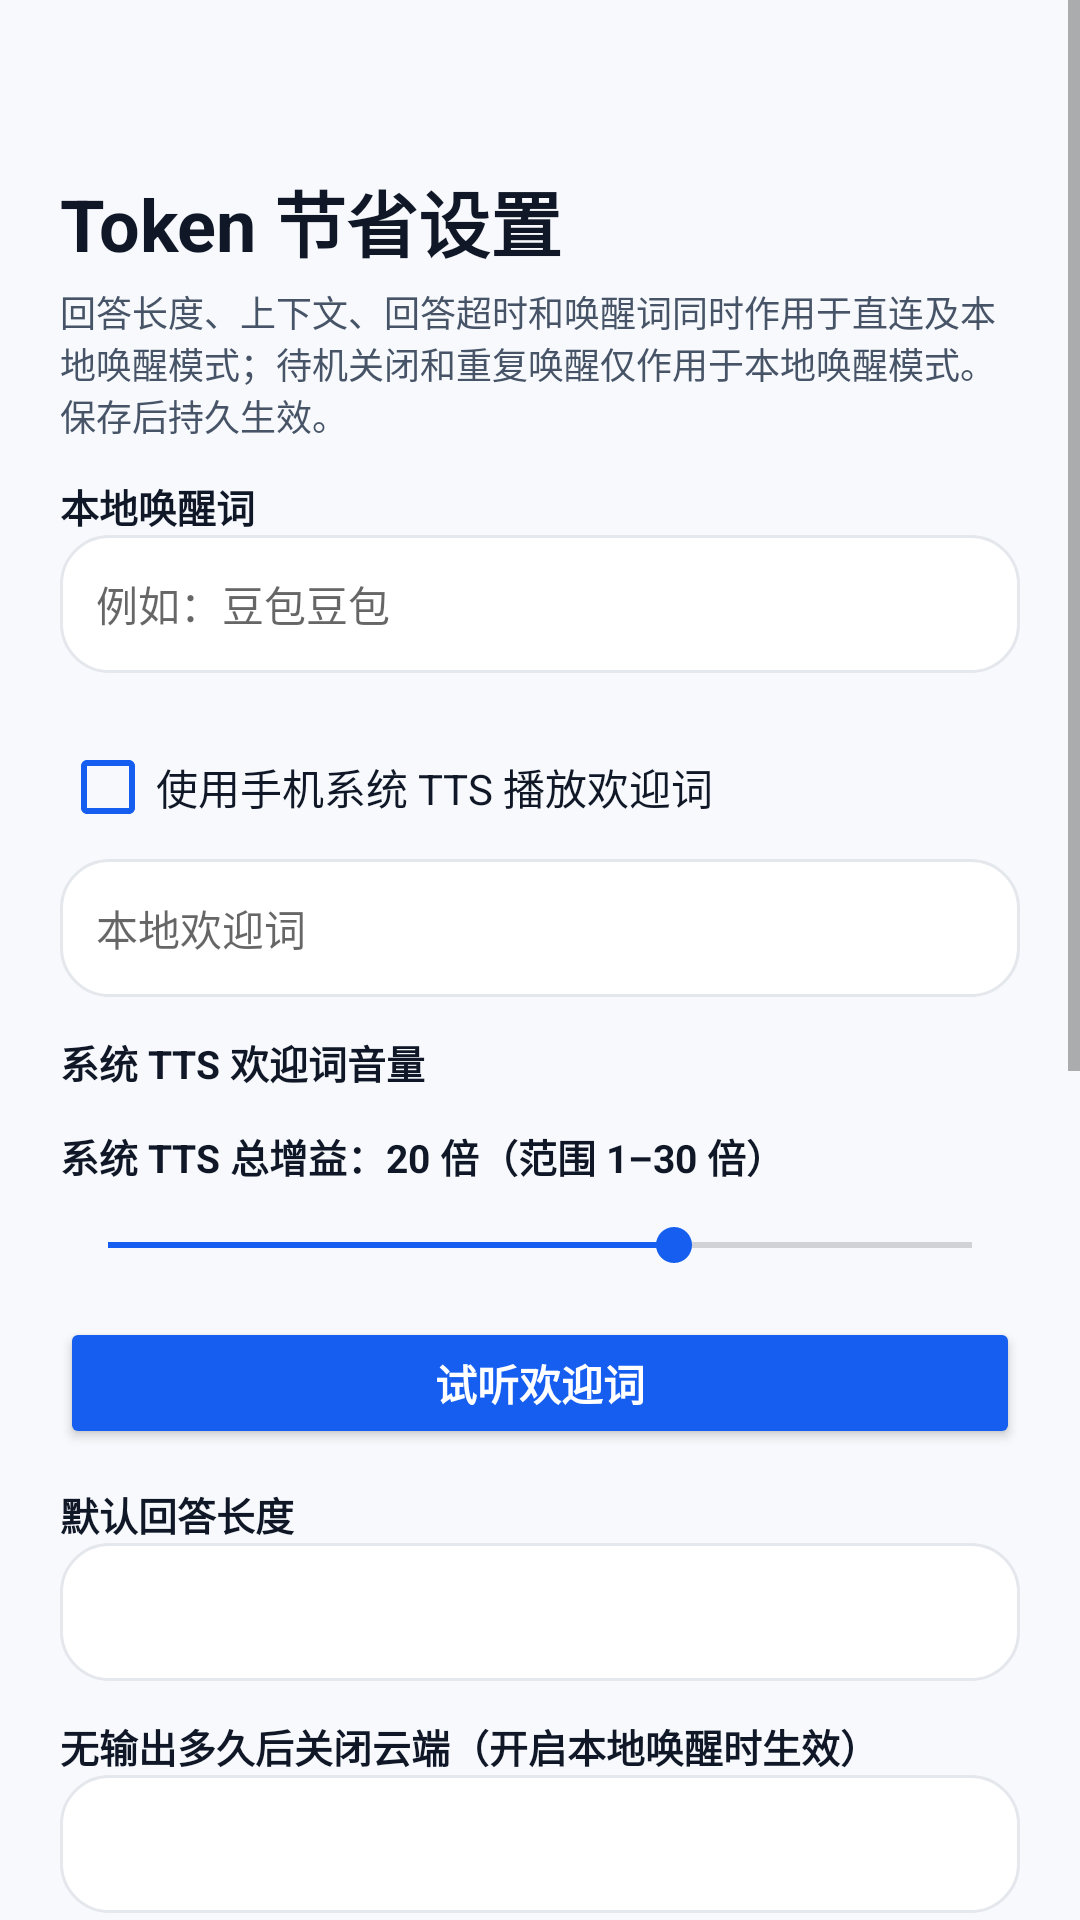

Reconstruct the res/layout file that produces this screen, plus the resources it refers to.
<!-- AndroidManifest.xml: application theme Theme.DoubaoNewline -->
<!-- res/layout/activity_v2_token_saving_settings.xml -->
<?xml version="1.0" encoding="utf-8"?>
<ScrollView xmlns:android="http://schemas.android.com/apk/res/android"
    android:layout_width="match_parent"
    android:layout_height="match_parent"
    android:background="#F7F9FC"
    android:fillViewport="true">

    <LinearLayout
        android:layout_width="match_parent"
        android:layout_height="wrap_content"
        android:orientation="vertical"
        android:paddingLeft="20dp"
        android:paddingTop="56dp"
        android:paddingRight="20dp"
        android:paddingBottom="20dp">

        <TextView
            android:layout_width="wrap_content"
            android:layout_height="wrap_content"
            android:text="Token 节省设置"
            android:textColor="@color/text"
            android:textSize="24sp"
            android:textStyle="bold" />

        <TextView
            android:layout_width="match_parent"
            android:layout_height="wrap_content"
            android:layout_marginTop="4dp"
            android:text="回答长度、上下文、回答超时和唤醒词同时作用于直连及本地唤醒模式；待机关闭和重复唤醒仅作用于本地唤醒模式。保存后持久生效。"
            android:textColor="@color/muted"
            android:textSize="12sp" />

        <TextView
            style="@style/TokenSettingLabel"
            android:text="本地唤醒词" />

        <EditText
            android:id="@+id/wakeWordText"
            android:layout_width="match_parent"
            android:layout_height="46dp"
            android:background="@drawable/settings_background"
            android:hint="例如：豆包豆包"
            android:inputType="text"
            android:maxLength="8"
            android:maxLines="1"
            android:paddingLeft="12dp"
            android:paddingRight="12dp"
            android:textColor="@color/text"
            android:textSize="14sp" />

        <CheckBox
            android:id="@+id/localWelcomeCheck"
            android:layout_width="match_parent"
            android:layout_height="48dp"
            android:layout_marginTop="14dp"
            android:buttonTint="@color/primary"
            android:text="使用手机系统 TTS 播放欢迎词"
            android:textColor="@color/text"
            android:textSize="14sp" />

        <EditText
            android:id="@+id/localWelcomeText"
            android:layout_width="match_parent"
            android:layout_height="46dp"
            android:background="@drawable/settings_background"
            android:hint="本地欢迎词"
            android:inputType="text"
            android:maxLines="1"
            android:paddingLeft="12dp"
            android:paddingRight="12dp"
            android:textColor="@color/text"
            android:textSize="14sp" />

        <TextView
            style="@style/TokenSettingLabel"
            android:text="系统 TTS 欢迎词音量" />

        <Spinner
            android:id="@+id/offlineTtsSpeakerSpinner"
            android:visibility="gone"
            style="@style/TokenSettingSpinner" />

        <TextView
            android:id="@+id/offlineTtsGainLabel"
            style="@style/TokenSettingLabel"
            android:text="系统 TTS 总增益：20 倍（范围 1–30 倍）" />

        <SeekBar
            android:id="@+id/offlineTtsGainSeek"
            android:layout_width="match_parent"
            android:layout_height="40dp"
            android:max="29"
            android:progress="19"
            android:progressTint="@color/primary"
            android:thumbTint="@color/primary" />

        <Button
            android:id="@+id/previewOfflineTtsButton"
            android:layout_width="match_parent"
            android:layout_height="44dp"
            android:layout_marginTop="4dp"
            android:backgroundTint="@color/primary"
            android:text="试听欢迎词"
            android:textAllCaps="false"
            android:textColor="#FFFFFF"
            android:textStyle="bold" />

        <TextView
            style="@style/TokenSettingLabel"
            android:text="默认回答长度" />

        <Spinner
            android:id="@+id/responseSentenceSpinner"
            style="@style/TokenSettingSpinner" />

        <TextView
            style="@style/TokenSettingLabel"
            android:text="无输出多久后关闭云端（开启本地唤醒时生效）" />

        <Spinner
            android:id="@+id/idleTimeoutSpinner"
            style="@style/TokenSettingSpinner" />

        <TextView
            style="@style/TokenSettingLabel"
            android:text="重复唤醒保护时间" />

        <Spinner
            android:id="@+id/wakeCooldownSpinner"
            style="@style/TokenSettingSpinner" />

        <TextView
            style="@style/TokenSettingLabel"
            android:text="历史会话处理" />

        <Spinner
            android:id="@+id/contextModeSpinner"
            style="@style/TokenSettingSpinner" />

        <TextView
            style="@style/TokenSettingLabel"
            android:text="最多保留对话轮数" />

        <Spinner
            android:id="@+id/contextRoundsSpinner"
            style="@style/TokenSettingSpinner" />

        <TextView
            style="@style/TokenSettingLabel"
            android:text="单次回答最长时间" />

        <Spinner
            android:id="@+id/responseTimeoutSpinner"
            style="@style/TokenSettingSpinner" />

        <Button
            android:id="@+id/disableTokenOptimizationButton"
            android:layout_width="match_parent"
            android:layout_height="48dp"
            android:layout_marginTop="12dp"
            android:backgroundTint="@color/warning"
            android:text="不优化 Token 消耗"
            android:textAllCaps="false"
            android:textColor="#FFFFFF"
            android:textStyle="bold" />

        <Button
            android:id="@+id/saveTokenSettingsButton"
            android:layout_width="match_parent"
            android:layout_height="48dp"
            android:layout_marginTop="18dp"
            android:backgroundTint="@color/primary"
            android:text="保存设置"
            android:textAllCaps="false"
            android:textColor="#FFFFFF"
            android:textStyle="bold" />

        <Button
            android:id="@+id/cancelTokenSettingsButton"
            android:layout_width="match_parent"
            android:layout_height="48dp"
            android:layout_marginTop="6dp"
            android:text="取消"
            android:textAllCaps="false" />
    </LinearLayout>
</ScrollView>
<!-- resources referenced by this layout -->
<resources>
  <color name="muted">#475467</color>
  <color name="primary">#155EEF</color>
  <color name="text">#101828</color>
  <color name="warning">#D92D20</color>
  <!-- drawable settings_background (drawable) -->
  <?xml version="1.0" encoding="utf-8"?>
  <shape xmlns:android="http://schemas.android.com/apk/res/android">
      <solid android:color="#FFFFFF" />
      <stroke
          android:width="1dp"
          android:color="#E4E7EC" />
      <corners android:radius="16dp" />
  </shape>
  <style name="TokenSettingLabel">
          <item name="android:layout_width">match_parent</item>
          <item name="android:layout_height">wrap_content</item>
          <item name="android:layout_marginTop">12dp</item>
          <item name="android:textColor">@color/text</item>
          <item name="android:textSize">13sp</item>
          <item name="android:textStyle">bold</item>
      </style>
  <style name="TokenSettingSpinner">
          <item name="android:layout_width">match_parent</item>
          <item name="android:layout_height">46dp</item>
          <item name="android:background">@drawable/settings_background</item>
          <item name="android:paddingLeft">10dp</item>
          <item name="android:paddingRight">10dp</item>
      </style>
  <style name="Theme.DoubaoNewline" parent="Theme.AppCompat.Light.NoActionBar">
          <item name="colorPrimary">@color/primary</item>
          <item name="colorPrimaryDark">@color/primary_dark</item>
          <item name="android:fontFamily">sans-serif</item>
          <item name="android:windowLightStatusBar">true</item>
          <item name="android:navigationBarColor">@color/surface</item>
          <item name="android:statusBarColor">@color/surface</item>
      </style>
  <color name="primary_dark">#004EEB</color>
  <color name="surface">#FFFFFF</color>
</resources>
